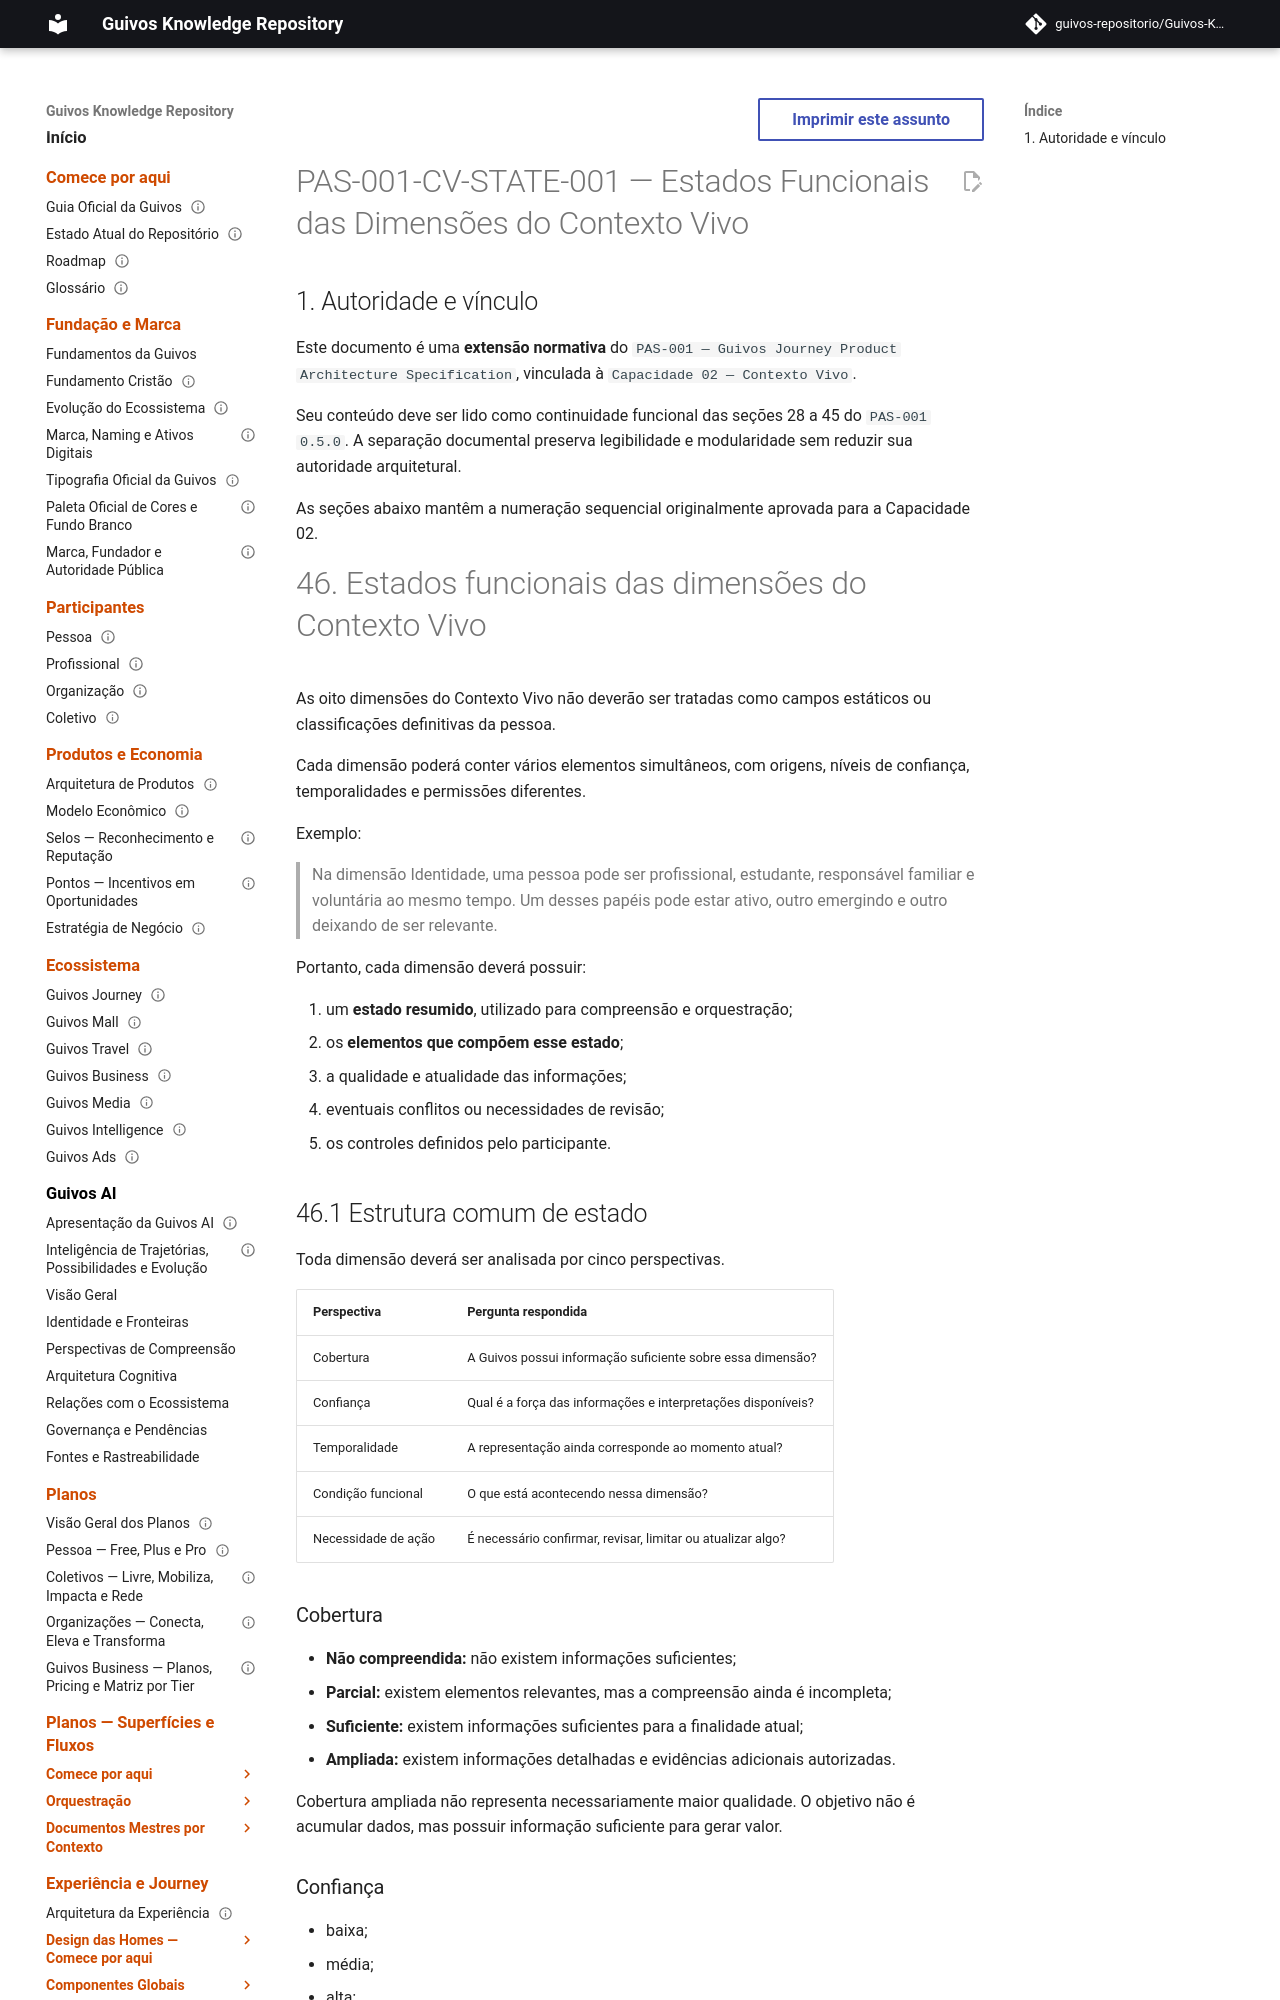

repository: guivos-repositorio/Guivos-Knowledge-Repository · page: product-architecture/pas-001-contexto-vivo-estados-dimensionais/index.html · generator: mkdocs

---
id: PAS-001-CV-STATE-001
title: Estados Funcionais das Dimensões do Contexto Vivo
status: active
version: 1.0.0
owner: Guivos
last_updated: 2026-07-13
parent: PAS-001
normative: true
related:
  - PAS-001
  - GLPA-001
  - GE2-SYNC-006
  - GE2-SYNC-007
---

# PAS-001-CV-STATE-001 — Estados Funcionais das Dimensões do Contexto Vivo

## 1. Autoridade e vínculo

Este documento é uma **extensão normativa** do `PAS-001 — Guivos Journey Product Architecture Specification`, vinculada à `Capacidade 02 — Contexto Vivo`.

Seu conteúdo deve ser lido como continuidade funcional das seções 28 a 45 do `PAS-001 0.5.0`. A separação documental preserva legibilidade e modularidade sem reduzir sua autoridade arquitetural.

As seções abaixo mantêm a numeração sequencial originalmente aprovada para a Capacidade 02.

# 46. Estados funcionais das dimensões do Contexto Vivo

As oito dimensões do Contexto Vivo não deverão ser tratadas como campos estáticos ou classificações definitivas da pessoa.

Cada dimensão poderá conter vários elementos simultâneos, com origens, níveis de confiança, temporalidades e permissões diferentes.

Exemplo:

> Na dimensão Identidade, uma pessoa pode ser profissional, estudante, responsável familiar e voluntária ao mesmo tempo. Um desses papéis pode estar ativo, outro emergindo e outro deixando de ser relevante.

Portanto, cada dimensão deverá possuir:

1. um **estado resumido**, utilizado para compreensão e orquestração;
2. os **elementos que compõem esse estado**;
3. a qualidade e atualidade das informações;
4. eventuais conflitos ou necessidades de revisão;
5. os controles definidos pelo participante.
